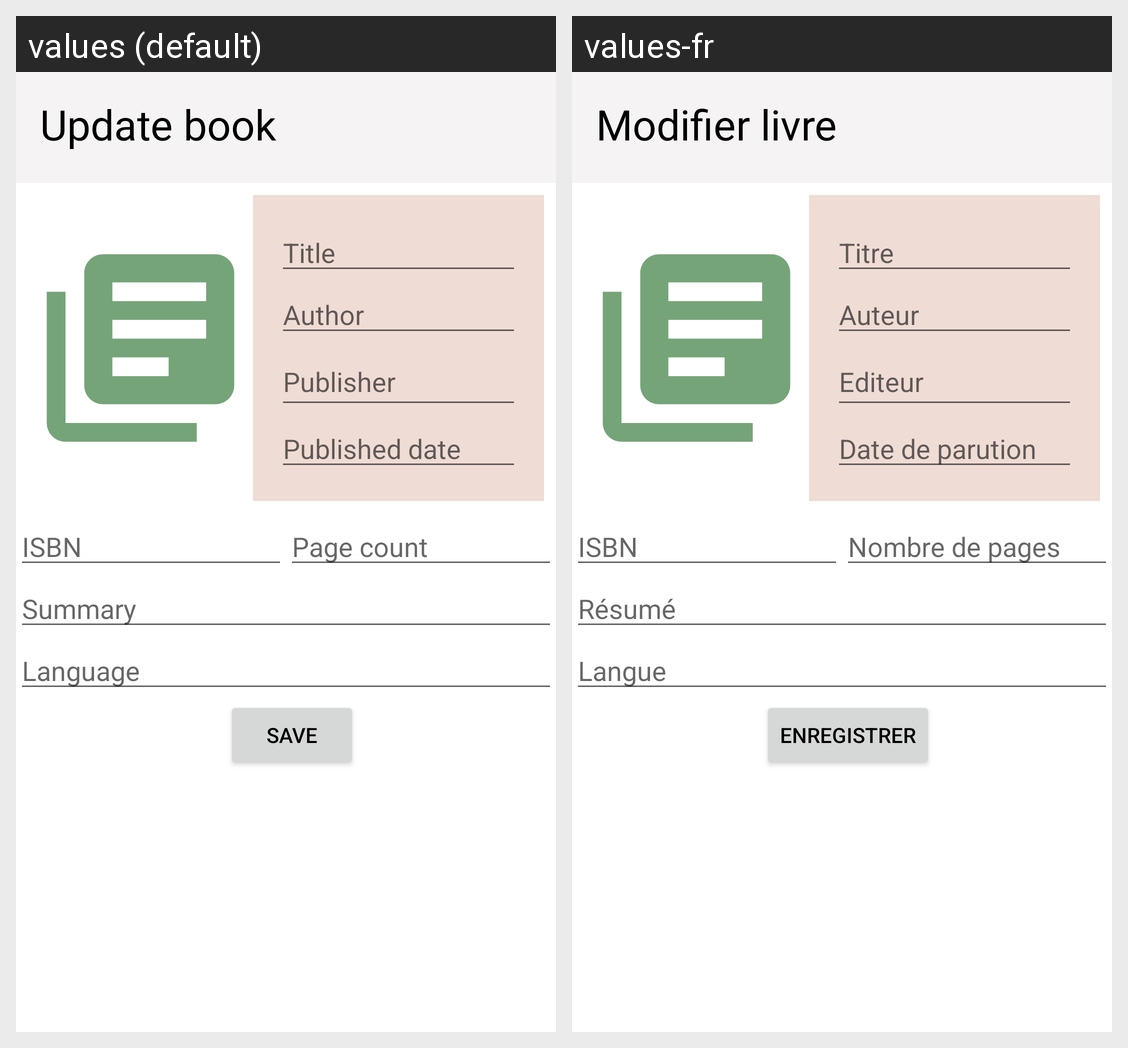

Translations of the strings shown on this Android screen, per locale in the grid:
Android screen res/layout/activity_modifier_livre_bd.xml rendered under 2 locales, left to right: values (default), values-fr. Device: Nexus 5 (rendered at 1080×1920; each locale shown at half size, 540×960, under a caption strip naming it); theme Theme.BookCita.NoActionBar.
Strings drawn on this screen, with the default value and each locale's value (text and hints the layout hard-codes, and strings that could not be matched under every locale, appear in the picture but are not listed):

update_book
  values: Update book
  values-fr: Modifier livre

title
  values: Title
  values-fr: Titre

author
  values: Author
  values-fr: Auteur

publisher
  values: Publisher
  values-fr: Editeur

published_date
  values: Published date
  values-fr: Date de parution

isbn_alone
  values: ISBN
  values-fr: ISBN

page_count
  values: Page count
  values-fr: Nombre de pages

summary_alone
  values: Summary
  values-fr: Résumé

language_alone
  values: Language
  values-fr: Langue

save
  values: Save
  values-fr: Enregistrer
